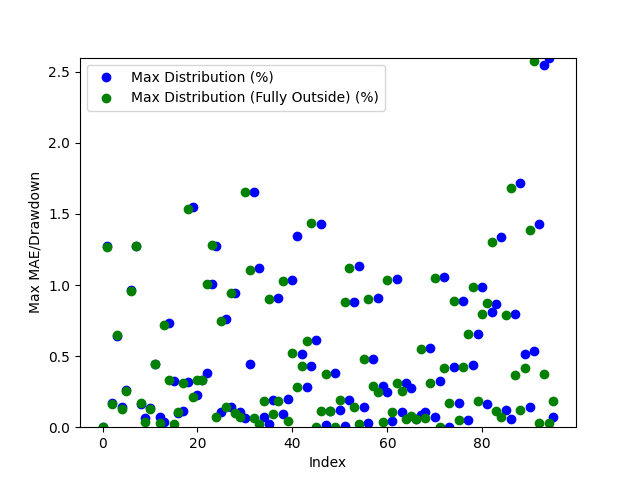

Values plotted in this chart, from the file beside it:
Date, Day of the Week, Win/(Loss), Opening Range High, Opening Range Low, Daily High, Daily Low, Initial Range Size ($), Range Size (ticks), Range Size (points), First Candle Close Outside of Range Time, First Candle Close Price, First Candle Close Condition, First Candle Close Fully Outside of Open…, First Fully Close Price, First Fully Close Condition, Max Distribution (%), Max Distribution/Drawdown (points), Max Distribution (Fully Outside) (%), Max Distribution/Drawdown (Fully Outside…, Date of Cross, Cross of Opening Range Closing Time, Cross of Opening Range Low, Cross of Opening Range Low Price
2024-03-11, Monday, Win, 5138, 5134, 5139, 5095, 4.5, 18.0, 1.125, 20:36:00, 5139, Above Opening High, 20:37:00, 5139, Above Opening High, 0.004865, 0.0625, 0.004865, 0.0625, 2024-03-11, 21:09:00, Crossed Below Opening Range Low, 5134
2024-03-12, Tuesday, Win, 5181, 5178, 5183, 5113, 3.0, 12.0, 0.75, 20:39:00, 5178, Below Opening Low, 20:40:00, 5178, Below Opening Low, 1.271, 16.25, 1.266, 16.19, 2024-03-13, 03:03:00, , 
2024-03-13, Wednesday, Win, 5174, 5170, 5184, 5153, 4.5, 18.0, 1.125, 21:43:00, 5175, Above Opening High, 21:45:00, 5175, Above Opening High, 0.1736, 2.25, 0.164, 2.125, 2024-03-14, 09:46:00, Crossed Below Opening Range Low, 5169
2024-03-14, Thursday, Win, 5156, 5148, 5190, 5124, 8.0, 32.0, 2.0, 20:53:00, 5156, Above Opening High, 20:54:00, 5156, Above Opening High, 0.6407, 8.312, 0.6504, 8.438, 2024-03-15, 01:44:00, Crossed Below Opening Range Low, 5148
2024-03-17, Sunday, Loss, 5187, 5182, 5195, 5183, 5.5, 22.0, 1.375, 21:05:00, 5188, Above Opening High, 21:11:00, 5188, Above Opening High, 0.1396, 1.812, 0.1251, 1.625, 2024-03-18, 23:40:00, , 
2024-03-18, Monday, Win, 5211, 5207, 5240, 5192, 3.75, 15.0, 0.9375, 20:46:00, 5206, Below Opening Low, 20:47:00, 5205, Below Opening Low, 0.2648, 3.438, 0.2552, 3.312, 2024-03-20, 03:12:00, , 
2024-03-19, Tuesday, Win, 5241, 5236, 5245, 5186, 4.5, 18.0, 1.125, 21:13:00, 5236, Below Opening Low, 21:18:00, 5236, Below Opening Low, 0.9641, 12.5, 0.9593, 12.44, 2024-03-20, 22:31:00, , 
2024-03-20, Wednesday, Win, 5304, 5300, 5307, 5233, 4.0, 16.0, 1.0, 20:38:00, 5300, Below Opening Low, 21:06:00, 5300, Below Opening Low, 1.276, 16.69, 1.276, 16.69, 2024-03-22, 06:44:00, , 
2024-03-21, Thursday, Loss, 5311, 5308, 5323, 5299, 2.5, 10.0, 0.625, 20:47:00, 5308, Below Opening Low, 20:48:00, 5308, Below Opening Low, 0.1651, 2.188, 0.1698, 2.25, 2024-03-26, 15:29:00, Crossed Below Opening Range Low, 5281
2024-03-24, Sunday, Loss, 5295, 5291, 5295, 5288, 3.75, 15.0, 0.9375, 21:13:00, 5291, Below Opening Low, 22:17:00, 5290, Below Opening Low, 0.06147, 0.8125, 0.03783, 0.5, 2024-03-27, 10:12:00, Crossed Below Opening Range Low, 5274
2024-03-25, Monday, Win, 5286, 5282, 5293, 5272, 3.5, 14.0, 0.875, 20:35:00, 5286, Above Opening High, 20:41:00, 5286, Above Opening High, 0.1323, 1.75, 0.1275, 1.688, 2024-03-28, 05:20:00, Crossed Below Opening Range Low, 5302
2024-03-26, Tuesday, Win, 5276, 5274, 5300, 5263, 2.5, 10.0, 0.625, 20:47:00, 5277, Above Opening High, 20:49:00, 5277, Above Opening High, 0.4481, 5.938, 0.4481, 5.938, 2024-04-02, 01:19:00, Crossed Below Opening Range Low, 5286
2024-03-27, Wednesday, Loss, 5308, 5302, 5312, 5271, 5.0, 20.0, 1.25, 20:59:00, 5308, Above Opening High, 22:02:00, 5327, Below Opening Low, 0.0706, 0.9375, 0.03286, 0.4375, 2024-04-03, 08:06:00, , 
2024-03-31, Sunday, Win, 5334, 5327, 5330, 5325, 6.25, 25.0, 1.562, 21:44:00, 5327, Below Opening Low, 22:55:00, 5292, Above Opening High, 0.03756, 0.5, 0.7176, 9.562, 2024-04-04, 23:58:00, , 
2024-04-01, Monday, Loss, 5291, 5286, 5330, 5282, 4.5, 18.0, 1.125, 21:29:00, 5291, Above Opening High, 21:07:00, 5252, Below Opening Low, 0.7363, 9.812, 0.3295, 4.312, 2024-04-08, 08:37:00, , 
2024-04-02, Tuesday, Win, 5260, 5253, 5296, 5235, 7.5, 30.0, 1.875, 21:06:00, 5252, Below Opening Low, 20:37:00, 5193, Below Opening Low, 0.3247, 4.25, 0.02408, 0.3125, 2024-04-09, 00:48:00, , 
2024-04-03, Wednesday, Loss, 5285, 5274, 5281, 5244, 11.0, 44.0, 2.75, 20:36:00, 5197, Below Opening Low, 20:35:00, 5250, Below Opening Low, 0.1011, 1.312, 0.1097, 1.438, 2024-04-11, 05:00:00, Crossed Below Opening Range Low, 5194
2024-04-04, Thursday, Loss, 5205, 5199, 5308, 5192, 6.0, 24.0, 1.5, 20:33:00, 5250, Below Opening Low, 21:52:00, 5253, Below Opening Low, 0.1144, 1.5, 0.3103, 4.062, 2024-04-12, 04:58:00, Crossed Below Opening Range Low, 5240
2024-04-07, Sunday, Win, 5260, 5250, 5258, 5244, 9.5, 38.0, 2.375, 21:43:00, 5253, Below Opening Low, 21:51:00, 5204, Above Opening High, 0.3151, 4.125, 1.537, 20.25, 2024-04-16, 07:13:00, , 
2024-04-08, Monday, Loss, 5258, 5253, 5269, 5236, 4.25, 17.0, 1.062, 21:50:00, 5203, Above Opening High, 20:36:00, 5246, Above Opening High, 1.552, 20.5, 0.2129, 2.812, 2024-04-17, 04:33:00, , 
2024-04-09, Tuesday, Win, 5265, 5261, 5274, 5208, 3.75, 15.0, 0.9375, 20:34:00, 5246, Above Opening High, 21:08:00, 5098, Below Opening Low, 0.2235, 2.938, 0.3296, 4.188, 2024-04-18, 09:35:00, Crossed Below Opening Range Low, 5059
2024-04-10, Wednesday, Win, 5202, 5194, 5285, 5176, 7.75, 31.0, 1.938, 21:08:00, 5098, Below Opening Low, 20:32:00, 5096, Below Opening Low, 0.3296, 4.188, 0.3347, 4.25, 2024-04-19, 08:14:00, , 
2024-04-11, Thursday, Win, 5246, 5240, 5258, 5174, 5.0, 20.0, 1.25, 20:31:00, 5098, Below Opening Low, 21:18:00, 5069, Above Opening High, 0.379, 4.812, 1.005, 12.88, 2024-04-22, 02:00:00, , 
2024-04-14, Sunday, Loss, 5188, 5171, 5183, 5172, 16.5, 66.0, 4.125, 20:33:00, 5069, Above Opening High, 20:55:00, 5027, Below Opening Low, 1.011, 12.94, 1.279, 15.88, 2024-04-23, 00:14:00, , 
2024-04-15, Monday, Loss, 5108, 5100, 5213, 5081, 7.75, 31.0, 1.938, 20:52:00, 5027, Below Opening Low, 20:40:00, 5013, Below Opening Low, 1.274, 15.81, 0.07486, 0.9375, 2024-04-24, 04:59:00, Crossed Below Opening Range Low, 5114
2024-04-16, Tuesday, Loss, 5107, 5099, 5123, 5079, 8.0, 32.0, 2.0, 20:39:00, 5015, Below Opening Low, 21:43:00, 5044, Below Opening Low, 0.1098, 1.375, 0.7491, 9.375, 2024-04-25, 01:13:00, Crossed Below Opening Range Low, 5071
2024-04-17, Wednesday, Loss, 5068, 5064, 5120, 5048, 4.75, 19.0, 1.188, 21:41:00, 5044, Below Opening Low, 20:59:00, 5120, Above Opening High, 0.7591, 9.5, 0.1428, 1.812, 2024-04-26, 05:01:00, Crossed Below Opening Range Low, 5117
2024-04-18, Thursday, Win, 5046, 5028, 5095, 4964, 18.25, 73.0, 4.562, 20:53:00, 5120, Above Opening High, 20:35:00, 5080, Above Opening High, 0.1414, 1.812, 0.9459, 12.12, 2024-04-29, 05:54:00, Crossed Below Opening Range Low, 5136
2024-04-21, Sunday, Loss, 5024, 5018, 5021, 5010, 6.25, 25.0, 1.562, 20:34:00, 5080, Above Opening High, 21:31:00, 5122, Above Opening High, 0.9408, 12.06, 0.09749, 1.25, 2024-04-30, 07:13:00, , 
2024-04-22, Monday, Win, 5049, 5044, 5077, 5006, 4.75, 19.0, 1.188, 21:21:00, 5122, Above Opening High, 21:07:00, 5144, Above Opening High, 0.1073, 1.375, 0.06826, 0.875, 2024-05-01, 03:45:00, Crossed Below Opening Range Low, 5052
2024-04-23, Tuesday, Win, 5120, 5114, 5127, 5042, 6.0, 24.0, 1.5, 21:06:00, 5144, Above Opening High, 21:29:00, 5060, Above Opening High, 0.068, 0.875, 1.651, 21.25, 2024-05-02, 09:48:00, Crossed Below Opening Range Low, 5060
2024-04-24, Wednesday, Loss, 5080, 5072, 5129, 5073, 8.0, 32.0, 2.0, 23:08:00, 5142, Below Opening Low, 20:38:00, 5070, Above Opening High, 0.4444, 5.688, 1.106, 14.25, 2024-05-03, 01:19:00, Crossed Below Opening Range Low, 5103
2024-04-25, Thursday, Win, 5122, 5117, 5127, 5022, 4.75, 19.0, 1.188, 21:16:00, 5060, Above Opening High, 20:39:00, 5109, Above Opening High, 1.657, 21.31, 0.06802, 0.875, 2024-05-07, 03:40:00, Crossed Below Opening Range Low, 5204
2024-04-28, Sunday, Loss, 5143, 5137, 5147, 5140, 5.75, 23.0, 1.438, 20:37:00, 5069, Above Opening High, 23:15:00, 5208, Above Opening High, 1.122, 14.38, 0.02438, 0.3125, 2024-05-08, 03:19:00, , 
2024-04-29, Monday, Loss, 5146, 5142, 5154, 5119, 3.75, 15.0, 0.9375, 20:38:00, 5109, Above Opening High, 22:17:00, 5212, Below Opening Low, 0.06846, 0.875, 0.1826, 2.375, 2024-05-10, 02:24:00, , 
2024-04-30, Tuesday, Win, 5060, 5053, 5146, 5056, 7.25, 29.0, 1.812, 22:48:00, 5208, Above Opening High, 21:51:00, 5242, Below Opening Low, 0.024, 0.3125, 0.9047, 11.75, 2024-05-13, 13:05:00, Crossed Below Opening Range Low, 5241
2024-05-01, Wednesday, Win, 5068, 5060, 5127, 5038, 8.5, 34.0, 2.125, 21:57:00, 5212, Below Opening Low, 21:00:00, 5245, Above Opening High, 0.1922, 2.5, 0.09566, 1.25, 2024-05-14, 02:18:00, , 
2024-05-02, Thursday, Win, 5108, 5103, 5112, 5036, 4.75, 19.0, 1.188, 21:30:00, 5242, Below Opening Low, 20:49:00, 5243, Below Opening Low, 0.9095, 11.81, 0.1863, 2.438, 2024-05-14, 21:29:00, , 
2024-05-05, Sunday, Loss, 5163, 5156, 5161, 5156, 7.0, 28.0, 1.75, 20:57:00, 5245, Above Opening High, 20:38:00, 5270, Below Opening Low, 0.09524, 1.25, 1.026, 13.38, 2024-05-15, 21:29:00, , 
2024-05-06, Monday, Loss, 5207, 5204, 5209, 5156, 3.0, 12.0, 0.75, 20:45:00, 5244, Below Opening Low, 23:13:00, 5341, Above Opening High, 0.2006, 2.625, 0.04274, 0.5625, 2024-05-16, 23:12:00, Crossed Below Opening Range Low, 5318
2024-05-07, Tuesday, Loss, 5216, 5213, 5227, 5202, 3.25, 13.0, 0.8125, 20:37:00, 5271, Below Opening Low, 21:05:00, 5322, Above Opening High, 1.035, 13.5, 0.5211, 6.875, 2024-05-21, 04:43:00, Crossed Below Opening Range Low, 5330
2024-05-08, Wednesday, Win, 5212, 5208, 5218, 5189, 4.5, 18.0, 1.125, 20:38:00, 5337, Below Opening Low, 20:38:00, 5333, Above Opening High, 1.348, 17.75, 0.2854, 3.812, 2024-05-21, 21:51:00, , 
2024-05-09, Thursday, Loss, 5246, 5242, 5246, 5195, 3.5, 14.0, 0.875, 20:52:00, 5322, Above Opening High, 21:30:00, 5345, Below Opening Low, 0.5141, 6.875, 0.4274, 5.688, 2024-05-22, 21:27:00, , 
2024-05-12, Sunday, Win, 5245, 5241, 5250, 5242, 3.5, 14.0, 0.875, 20:36:00, 5333, Above Opening High, 20:44:00, 5339, Below Opening Low, 0.2851, 3.812, 0.6077, 8.062, 2024-05-24, 03:16:00, Crossed Below Opening Range Low, 5286
2024-05-13, Monday, Loss, 5246, 5244, 5264, 5233, 2.0, 8.0, 0.5, 21:28:00, 5346, Below Opening Low, 20:39:00, 5291, Above Opening High, 0.4321, 5.75, 1.439, 19.25, 2024-05-26, 22:31:00, Crossed Below Opening Range Low, 5314
2024-05-14, Tuesday, Loss, 5274, 5271, 5278, 5217, 2.25, 9.0, 0.5625, 20:42:00, 5339, Below Opening Low, 21:46:00, 5319, Above Opening High, 0.6124, 8.125, 0.004663, 0.0625, 2024-05-28, 09:45:00, Crossed Below Opening Range Low, 5322
2024-05-15, Wednesday, Loss, 5341, 5338, 5343, 5266, 3.25, 13.0, 0.8125, 20:38:00, 5292, Above Opening High, 23:13:00, 5329, Above Opening High, 1.43, 19.19, 0.1118, 1.5, 2024-05-30, 08:30:00, , 
2024-05-16, Thursday, Loss, 5321, 5318, 5349, 5317, 2.75, 11.0, 0.6875, 21:43:00, 5318, Above Opening High, 20:36:00, 5317, Below Opening Low, 0.0141, 0.1875, 0.3776, 5.0, 2024-05-30, 23:29:00, , 
2024-05-19, Sunday, Win, 5336, 5332, 5336, 5333, 4.25, 17.0, 1.062, 23:09:00, 5328, Above Opening High, 22:37:00, 5262, Below Opening Low, 0.1172, 1.562, 0.1142, 1.5, 2024-06-03, 23:27:00, Crossed Below Opening Range Low, 5296
2024-05-20, Monday, Win, 5333, 5330, 5348, 5324, 2.5, 10.0, 0.625, 20:35:00, 5317, Below Opening Low, 20:49:00, 5234, Below Opening Low, 0.3823, 5.062, 0.0, 0.0, 2024-06-04, 21:47:00, , 
2024-05-21, Tuesday, Win, 5348, 5346, 5349, 5322, 2.25, 9.0, 0.5625, 22:24:00, 5262, Below Opening Low, 20:43:00, 5303, Above Opening High, 0.1237, 1.625, 0.1883, 2.5, 2024-06-05, 21:50:00, , 
2024-05-22, Wednesday, Loss, 5342, 5340, 5362, 5307, 2.5, 10.0, 0.625, 20:43:00, 5235, Below Opening Low, 21:21:00, 5308, Below Opening Low, 0.009552, 0.125, 0.8789, 11.56, 2024-06-07, 04:54:00, Crossed Below Opening Range Low, 5362
2024-05-23, Thursday, Win, 5291, 5286, 5368, 5274, 4.5, 18.0, 1.125, 20:37:00, 5303, Above Opening High, 20:37:00, 5365, Below Opening Low, 0.1929, 2.562, 1.121, 14.88, 2024-06-10, 02:05:00, Crossed Below Opening Range Low, 5352
2024-05-26, Sunday, Win, 5318, 5315, 5319, 5312, 3.25, 13.0, 0.8125, 21:20:00, 5308, Below Opening Low, 21:06:00, 5366, Above Opening High, 0.8837, 11.62, 0.1411, 1.875, 2024-06-11, 01:13:00, , 
2024-05-27, Monday, Win, 5328, 5323, 5335, 5316, 5.0, 20.0, 1.25, 20:35:00, 5366, Below Opening Low, 23:11:00, 5358, Above Opening High, 1.131, 15.0, 0.02327, 0.3125, 2024-06-11, 23:31:00, , 
2024-05-28, Tuesday, Win, 5322, 5317, 5339, 5297, 4.5, 18.0, 1.125, 20:47:00, 5366, Above Opening High, 21:17:00, 5364, Below Opening Low, 0.1442, 1.938, 0.4777, 6.375, 2024-06-13, 04:45:00, Crossed Below Opening Range Low, 5434
2024-05-29, Wednesday, Win, 5268, 5263, 5310, 5256, 4.75, 19.0, 1.188, 23:10:00, 5357, Above Opening High, 20:33:00, 5382, Below Opening Low, 0.03266, 0.4375, 0.8998, 12.0, 2024-06-14, 02:45:00, Crossed Below Opening Range Low, 5436
2024-05-30, Thursday, Win, 5246, 5235, 5277, 5234, 10.75, 43.0, 2.688, 20:32:00, 5364, Below Opening Low, 21:12:00, 5439, Above Opening High, 0.4824, 6.438, 0.2883, 3.875, 2024-06-17, 01:46:00, , 
2024-06-02, Sunday, Win, 5311, 5299, 5311, 5302, 12.0, 48.0, 3.0, 20:32:00, 5383, Below Opening Low, 21:51:00, 5440, Above Opening High, 0.9092, 12.12, 0.2459, 3.312, 2024-06-18, 09:34:00, , 
2024-06-03, Monday, Win, 5303, 5296, 5313, 5247, 6.25, 25.0, 1.562, 21:05:00, 5439, Above Opening High, 21:01:00, 5435, Below Opening Low, 0.2888, 3.938, 0.03681, 0.5, 2024-06-20, 10:12:00, Crossed Below Opening Range Low, 5492
... 36 more rows
